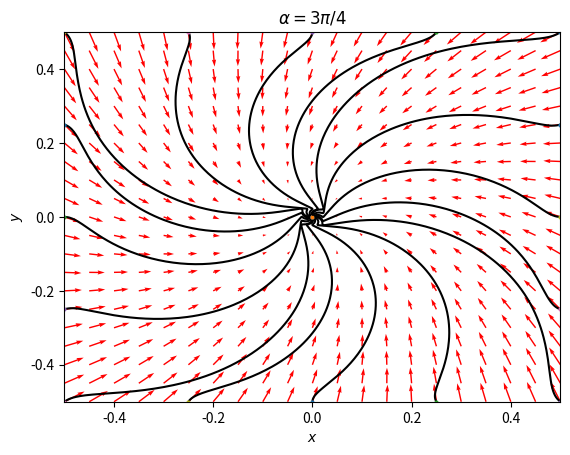

Reproduce this figure in Python.
#!/usr/bin/env python3
# -*- coding: utf-8 -*-
"""
Created on Thu Sep  3 19:39:33 2020

[redacted]
"""

import numpy as np
import matplotlib.pyplot as plt
from scipy.integrate import odeint

def f1(h, alpha = 3*np.pi/4):
  [x, y] = h
  xdot = 0.5*(np.tanh(0.75*(x*np.cos(alpha)-y*np.sin(alpha))) - x)
  ydot = 0.5*(np.tanh(0.75*(x*np.sin(alpha)+y*np.cos(alpha))) - y)

  return [xdot, ydot]

# Create the grid in the domain [-1, 1] x [-1, 1].
lo, hi = -0.5, 0.5
X, Y = np.meshgrid(np.linspace(lo, hi, 21), np.linspace(lo, hi, 21))
u, v = np.zeros(X.shape), np.zeros(Y.shape)

for i in range(X.shape[0]):
  for j in range(X.shape[1]):
    xp = f1([X[i, j], Y[i, j]])
    u[i,j] = xp[0]
    v[i,j] = xp[1]
   
Q = plt.quiver(X, Y, u, v, color='r')
plt.title(r'$\alpha = 3\pi/4$')
plt.xlabel('$x$')
plt.ylabel('$y$')
plt.xlim([lo, hi])
plt.ylim([lo, hi])
x_inits = [[0.5, 0.5], [0.25, 0.5], [0, 0.5], [-0.25, 0.5], [-0.5, 0.5], \
          [-0.5, 0.25], [-0.5, 0], [-0.5, -0.25], [-0.5, -0.5], \
          [-0.25, -0.5], [0, -0.5], [0.25, -0.5], [0.5, -0.5], \
          [0.5, -0.25], [0.5, 0], [0.5, 0.25]]

for x_init in x_inits:  
  times = np.linspace(0, 50, 2000)  
  xs = odeint(f1, x_init, times)
  plt.plot(xs[:,0], xs[:,1], '-', color = 'black') # path
  plt.plot([xs[0,0]], [xs[0,1]], 'o', markersize = 2) # start
  plt.plot([xs[-1,0]], [xs[-1,1]], 's', markersize = 2) # end